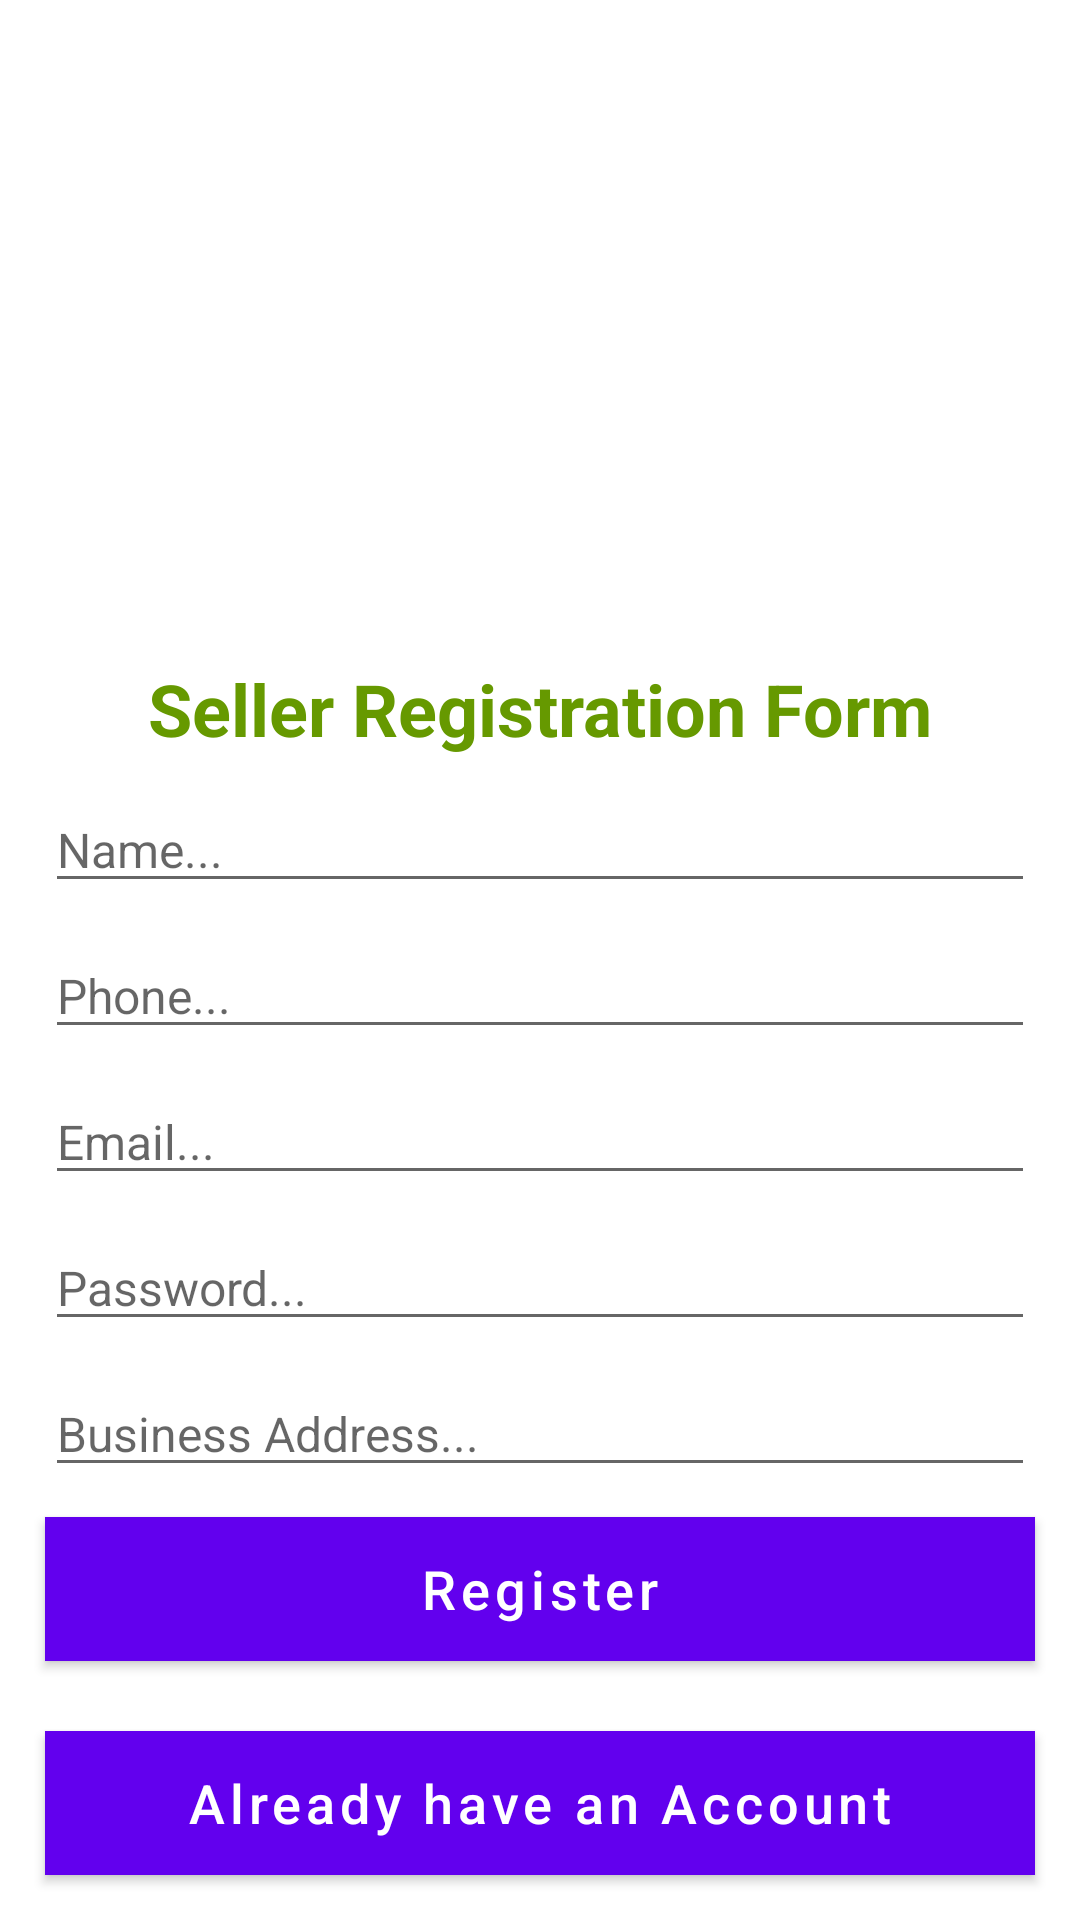

Layout XML and referenced resources for this Android screen:
<!-- AndroidManifest.xml: application theme Theme.ECom -->
<!-- res/layout/activity_seller_registration.xml -->
<?xml version="1.0" encoding="utf-8"?>
<RelativeLayout xmlns:android="http://schemas.android.com/apk/res/android"
    xmlns:app="http://schemas.android.com/apk/res-auto"
    xmlns:tools="http://schemas.android.com/tools"
    android:layout_width="match_parent"
    android:layout_height="match_parent"
    tools:context=".Sellers.SellerRegistrationActivity">

    <ImageView
        android:id="@+id/img_seller"
        android:layout_width="wrap_content"
        android:layout_height="200dp"
        android:src="@drawable/seller"
        android:scaleType="centerCrop"/>

    <TextView
        android:id="@+id/title_seller"
        android:layout_width="match_parent"
        android:layout_height="wrap_content"
        android:text="Seller Registration Form"
        android:gravity="center"
        android:layout_below="@+id/img_seller"
        android:layout_marginTop="20dp"
        android:textStyle="bold"
        android:textSize="24dp"
        android:textColor="@android:color/holo_green_dark"/>

    <EditText
        android:id="@+id/seller_name"
        android:layout_width="match_parent"
        android:layout_height="wrap_content"
        android:layout_marginLeft="15dp"
        android:layout_marginRight="15dp"
        android:layout_below="@+id/title_seller"
        android:hint="Name..."
        android:inputType="text"
        android:textSize="16dp"
        android:layout_marginTop="10dp"/>

    <EditText
        android:id="@+id/seller_phone"
        android:layout_width="match_parent"
        android:layout_height="wrap_content"
        android:layout_marginLeft="15dp"
        android:layout_marginRight="15dp"
        android:layout_below="@+id/seller_name"
        android:hint="Phone..."
        android:inputType="number"
        android:textSize="16dp"
        android:layout_marginTop="10dp"/>

    <EditText
        android:id="@+id/seller_email"
        android:layout_width="match_parent"
        android:layout_height="wrap_content"
        android:layout_marginLeft="15dp"
        android:layout_marginRight="15dp"
        android:layout_below="@+id/seller_phone"
        android:hint="Email..."
        android:inputType="textEmailAddress"
        android:textSize="16dp"
        android:layout_marginTop="10dp"/>

    <EditText
        android:id="@+id/seller_password"
        android:layout_width="match_parent"
        android:layout_height="wrap_content"
        android:layout_marginLeft="15dp"
        android:layout_marginRight="15dp"
        android:layout_below="@+id/seller_email"
        android:hint="Password..."
        android:inputType="text"
        android:textSize="16dp"
        android:layout_marginTop="10dp"/>

    <EditText
        android:id="@+id/seller_address"
        android:layout_width="match_parent"
        android:layout_height="wrap_content"
        android:layout_marginLeft="15dp"
        android:layout_marginRight="15dp"
        android:layout_below="@+id/seller_password"
        android:hint="Business Address..."
        android:inputType="text"
        android:textSize="16dp"
        android:layout_marginTop="10dp"/>

    <Button
        android:id="@+id/seller_register_btn"
        android:layout_width="match_parent"
        android:layout_height="wrap_content"
        android:layout_marginLeft="15dp"
        android:layout_marginRight="15dp"
        android:layout_marginTop="10dp"
        android:layout_below="@+id/seller_address"
        android:background="@android:color/white"
        android:text="Register"
        android:textAllCaps="false"
        android:textSize="18dp"/>

    <Button
        android:id="@+id/seller_already_have_account_btn"
        android:layout_width="match_parent"
        android:layout_height="wrap_content"
        android:layout_marginLeft="15dp"
        android:layout_marginRight="15dp"
        android:layout_marginTop="10dp"
        android:layout_alignParentBottom="true"
        android:textColor="@android:color/white"
        android:layout_marginBottom="15dp"
        android:background="@android:color/white"
        android:text="Already have an Account"
        android:textAllCaps="false"
        android:textSize="18dp"/>

</RelativeLayout>
<!-- resources referenced by this layout -->
<resources>
  <style name="Theme.ECom" parent="Theme.MaterialComponents.DayNight.DarkActionBar">
          
          <item name="colorPrimary">@color/colorPrimary</item>
          
          <item name="colorSecondary">@color/colorPrimaryDark</item>
          
          <item name="android:statusBarColor" tools:targetApi="l">@color/colorAccent</item>
          
      </style>
  <!-- not gathered from this repository: default colours our renderer supplied (Android Studio template values) -->
  <color name="colorPrimary">#FF6200EE</color>
  <color name="colorPrimaryDark">#FF3700B3</color>
  <color name="colorAccent">#FF03DAC5</color>
</resources>
